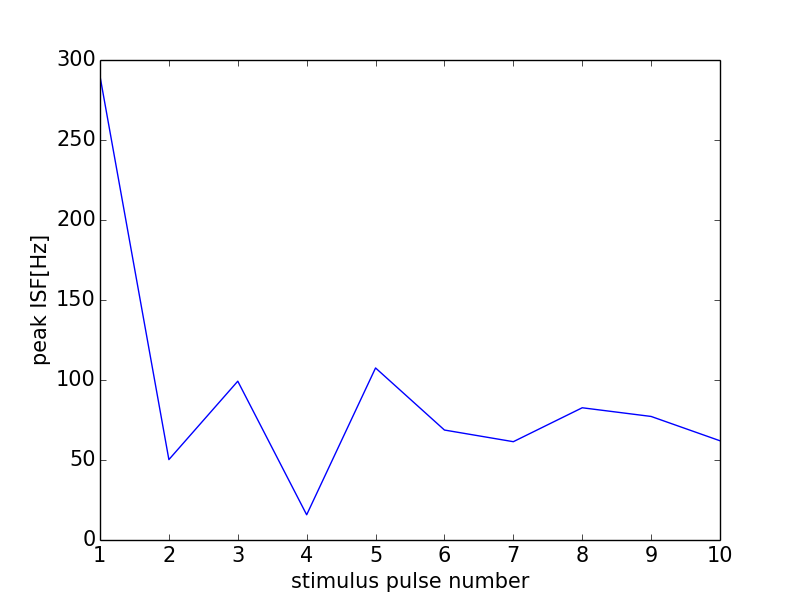

The file beside this chart, header and first rows:
0, 0.0
0, 0
1, 289.9
2, 50.25
3, 99.26
4, 15.76
5, 107.5
6, 68.73
7, 61.44
8, 82.64
9, 77.22
10, 62.02
11, 0
